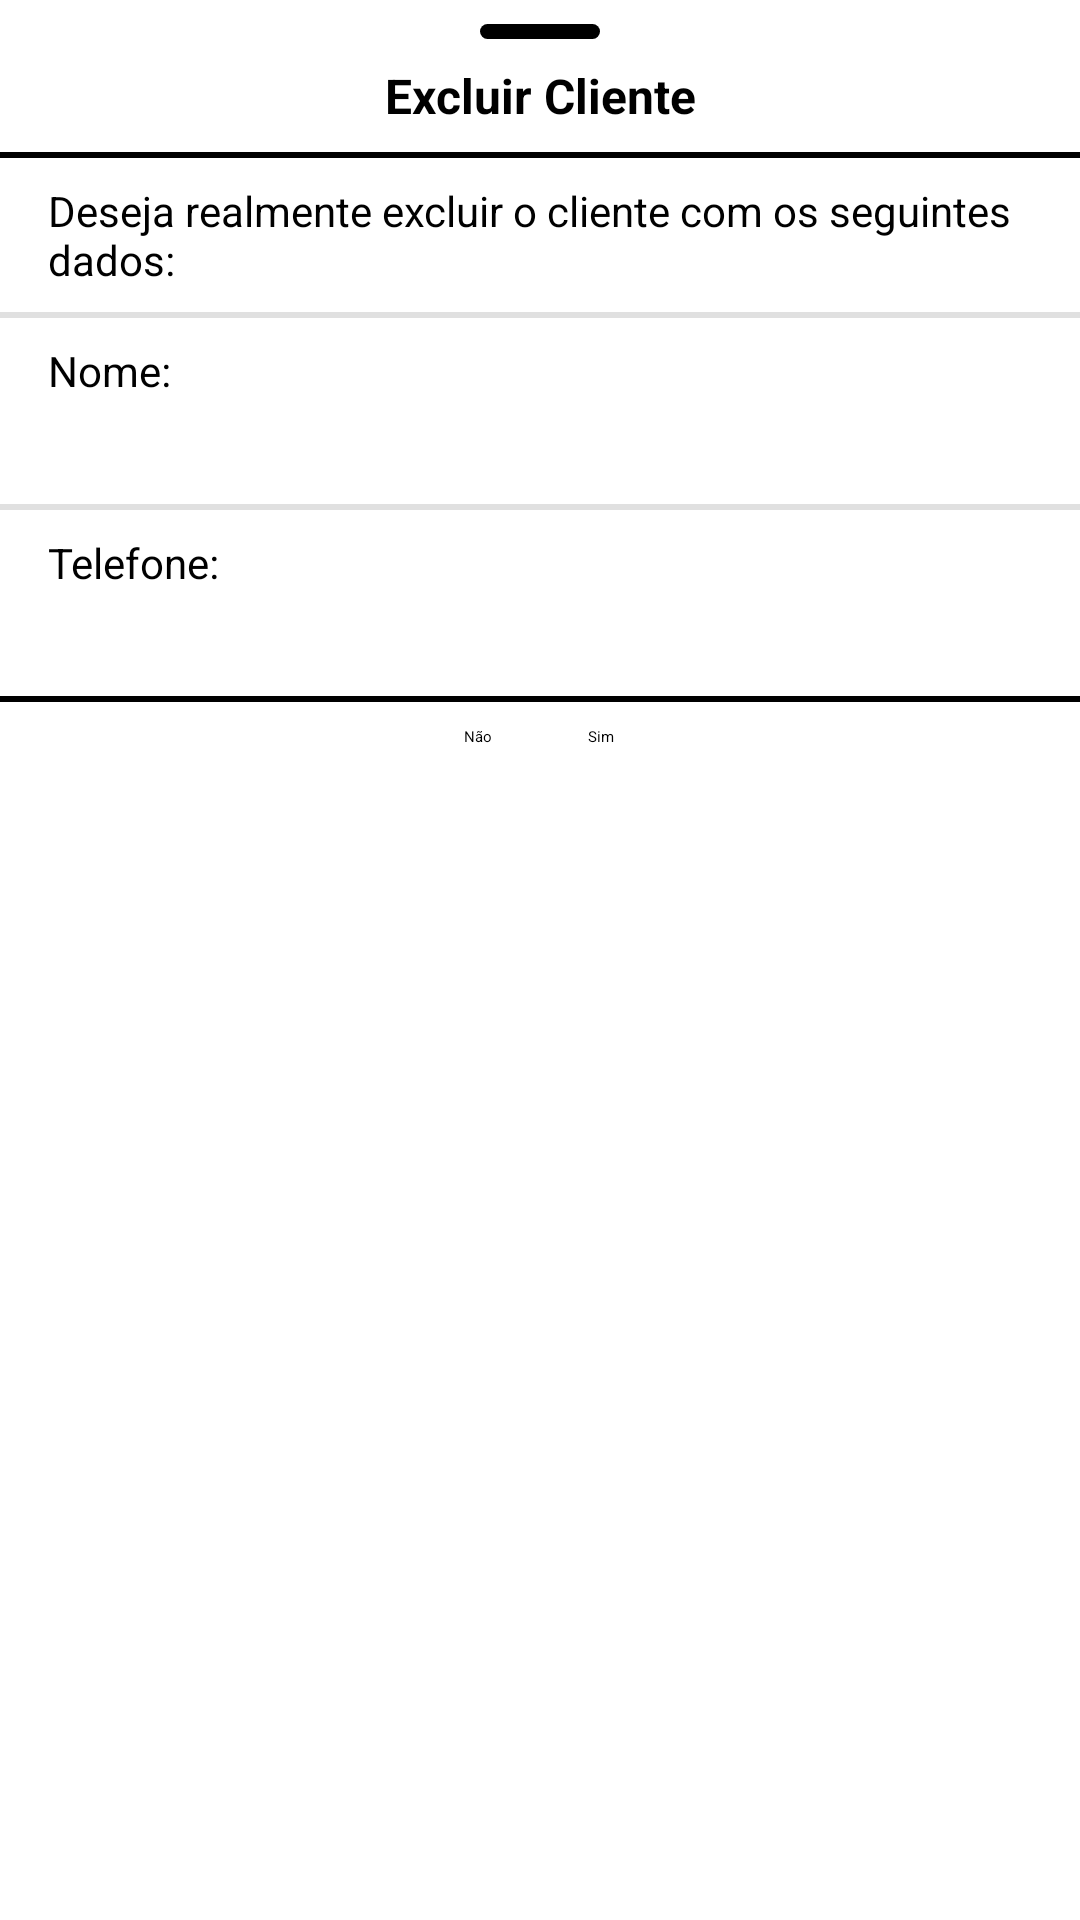

Write the Android layout XML for this screen, with the resource values it uses.
<!-- AndroidManifest.xml: application theme Theme.App.Starting -->
<!-- res/layout/bottom_sheet_deletar_cliente.xml -->
<?xml version="1.0" encoding="utf-8"?>
<androidx.constraintlayout.widget.ConstraintLayout xmlns:android="http://schemas.android.com/apk/res/android"
    xmlns:app="http://schemas.android.com/apk/res-auto"
    xmlns:tools="http://schemas.android.com/tools"
    android:layout_width="match_parent"
    android:layout_height="match_parent">

    <androidx.constraintlayout.widget.Guideline
        android:id="@+id/paredeEntreNomeTelefone3"
        android:layout_width="wrap_content"
        android:layout_height="wrap_content"
        android:layout_marginBottom="100dp"
        android:orientation="vertical"
        app:layout_constraintBottom_toBottomOf="parent"
        app:layout_constraintEnd_toEndOf="parent"
        app:layout_constraintGuide_percent="0.5"
        app:layout_constraintStart_toStartOf="parent"
        app:layout_constraintTop_toTopOf="parent" />

    <View
        android:id="@+id/linhaButtonsAdd3"
        android:layout_width="0dp"
        android:layout_height="2dp"
        android:layout_marginTop="8dp"
        android:background="#E0E0E0"
        app:layout_constraintEnd_toEndOf="parent"
        app:layout_constraintStart_toStartOf="parent"
        app:layout_constraintTop_toBottomOf="@+id/confirmacaoExclusaoText" />

    <View
        android:id="@+id/linhaButtonsAdd4"
        android:layout_width="0dp"
        android:layout_height="2dp"
        android:layout_marginTop="8dp"
        android:background="#E0E0E0"
        app:layout_constraintEnd_toEndOf="parent"
        app:layout_constraintStart_toStartOf="parent"
        app:layout_constraintTop_toBottomOf="@+id/textValorNomeCliente" />

    <View
        android:id="@+id/LinhaTopo"
        android:layout_width="40dp"
        android:layout_height="5dp"
        android:layout_gravity="center_horizontal"
        android:layout_marginTop="8dp"
        android:background="@drawable/rounded_bar"
        app:layout_constraintEnd_toEndOf="parent"
        app:layout_constraintStart_toStartOf="parent"
        app:layout_constraintTop_toTopOf="parent" />

    <TextView
        android:id="@+id/textViewDetalhesCliente"
        android:layout_width="wrap_content"
        android:layout_height="wrap_content"
        android:layout_marginTop="8dp"
        android:text="Excluir Cliente"
        android:textColor="#000000"
        android:textSize="16sp"
        android:textStyle="bold"
        app:layout_constraintEnd_toEndOf="parent"
        app:layout_constraintStart_toStartOf="parent"
        app:layout_constraintTop_toBottomOf="@+id/LinhaTopo" />

    <View
        android:id="@+id/view4"
        android:layout_width="wrap_content"
        android:layout_height="2dp"
        android:layout_marginTop="8dp"
        android:background="#000000"
        app:layout_constraintEnd_toEndOf="parent"
        app:layout_constraintStart_toStartOf="parent"
        app:layout_constraintTop_toBottomOf="@+id/textViewDetalhesCliente" />

    <View
        android:id="@+id/view6"
        android:layout_width="wrap_content"
        android:layout_height="2dp"
        android:layout_marginTop="8dp"
        android:background="#000000"
        app:layout_constraintEnd_toEndOf="parent"
        app:layout_constraintStart_toStartOf="parent"
        app:layout_constraintTop_toBottomOf="@+id/textValorTelefoneCliente" />

    <TextView
        android:id="@+id/confirmacaoExclusaoText"
        android:layout_width="0dp"
        android:layout_height="wrap_content"
        android:layout_marginStart="16dp"
        android:layout_marginTop="8dp"
        android:layout_marginEnd="16dp"
        android:text="Deseja realmente excluir o cliente com os seguintes dados:"
        android:textColor="#000000"
        android:textSize="14sp"
        app:layout_constraintEnd_toEndOf="parent"
        app:layout_constraintStart_toStartOf="parent"
        app:layout_constraintTop_toBottomOf="@+id/view4" />

    <TextView
        android:id="@+id/textLabelNome"
        android:layout_width="wrap_content"
        android:layout_height="wrap_content"
        android:layout_marginStart="16dp"
        android:layout_marginTop="8dp"
        android:layout_marginEnd="16dp"
        android:text="Nome:"
        android:textColor="#000000"
        android:textSize="14sp"
        app:layout_constraintEnd_toEndOf="parent"
        app:layout_constraintHorizontal_bias="0.0"
        app:layout_constraintStart_toStartOf="parent"
        app:layout_constraintTop_toBottomOf="@+id/linhaButtonsAdd3" />

    <TextView
        android:id="@+id/textValorNomeCliente"
        android:layout_width="0dp"
        android:layout_height="wrap_content"
        android:layout_marginStart="16dp"
        android:layout_marginTop="8dp"
        android:layout_marginEnd="16dp"
        android:textColor="#000000"
        android:textSize="14sp"
        app:layout_constraintEnd_toEndOf="parent"
        app:layout_constraintHorizontal_bias="0.0"
        app:layout_constraintStart_toStartOf="parent"
        app:layout_constraintTop_toBottomOf="@+id/textLabelNome" />

    <TextView
        android:id="@+id/textLabelTelefone"
        android:layout_width="wrap_content"
        android:layout_height="wrap_content"
        android:layout_marginStart="16dp"
        android:layout_marginTop="8dp"
        android:layout_marginEnd="16dp"
        android:text="Telefone:"
        android:textColor="#000000"
        android:textSize="14sp"
        app:layout_constraintEnd_toEndOf="parent"
        app:layout_constraintHorizontal_bias="0.0"
        app:layout_constraintStart_toStartOf="parent"
        app:layout_constraintTop_toBottomOf="@+id/linhaButtonsAdd4" />

    <TextView
        android:id="@+id/textValorTelefoneCliente"
        android:layout_width="0dp"
        android:layout_height="wrap_content"
        android:layout_marginStart="16dp"
        android:layout_marginTop="8dp"
        android:layout_marginEnd="16dp"
        android:textColor="#000000"
        android:textSize="14sp"
        app:layout_constraintEnd_toEndOf="parent"
        app:layout_constraintHorizontal_bias="0.0"
        app:layout_constraintStart_toStartOf="parent"
        app:layout_constraintTop_toBottomOf="@+id/textLabelTelefone" />

    <Button
        android:id="@+id/buttonConfirmarExclusao"
        android:layout_width="wrap_content"
        android:layout_height="wrap_content"
        android:layout_marginStart="16dp"
        android:layout_marginTop="8dp"
        android:backgroundTint="#C6E5B1"
        android:text="Sim"
        app:layout_constraintEnd_toEndOf="parent"
        app:layout_constraintHorizontal_bias="0.0"
        app:layout_constraintStart_toStartOf="@+id/paredeEntreNomeTelefone3"
        app:layout_constraintTop_toBottomOf="@+id/view6" />

    <Button
        android:id="@+id/buttonCancelarExclusao"
        android:layout_width="wrap_content"
        android:layout_height="wrap_content"
        android:layout_marginTop="8dp"
        android:layout_marginEnd="16dp"
        android:backgroundTint="#DC3545"
        android:text="Não"
        app:layout_constraintEnd_toStartOf="@+id/paredeEntreNomeTelefone3"
        app:layout_constraintHorizontal_bias="1.0"
        app:layout_constraintStart_toStartOf="parent"
        app:layout_constraintTop_toBottomOf="@+id/view6" />

</androidx.constraintlayout.widget.ConstraintLayout>
<!-- resources referenced by this layout -->
<resources>
  <!-- drawable rounded_bar (drawable) -->
  <shape xmlns:android="http://schemas.android.com/apk/res/android" android:shape="rectangle">
      <solid android:color="#000000"/>
      <corners android:radius="3dp"/>
  </shape>
  <style name="Theme.App.Starting" parent="Theme.SplashScreen">
          <item name="android:windowBackground">@drawable/gradiente_fundo_loading</item>
          <item name="windowSplashScreenBackground">@drawable/gradiente_fundo_loading</item>
          <item name="windowSplashScreenAnimationDuration">200</item>
          <item name="android:windowNoTitle">true</item>
          <item name="android:windowFullscreen">false</item> 
          <item name="android:navigationBarColor">@color/white</item>
          <item name="bottomSheetDialogTheme">@style/AppBottomSheetDialogTheme</item>
          <item name="android:statusBarColor">#81b2cd</item>
          <item name="android:windowDrawsSystemBarBackgrounds">true</item>
          <item name="postSplashScreenTheme">@style/Theme.SCManager</item>
      </style>
  <!-- drawable gradiente_fundo_loading (drawable) -->
  <layer-list xmlns:android="http://schemas.android.com/apk/res/android">
  <item>
      
      <shape android:shape="rectangle">
          <gradient
              android:startColor="#FFCC80"
              android:endColor="#42A5F5"
              android:angle="135"
              />
      </shape>
  </item>
  </layer-list>
  <color name="white">#FFFFFFFF</color>
  <style name="AppBottomSheetDialogTheme" parent="Theme.Design.Light.BottomSheetDialog">
          <item name="bottomSheetStyle">@style/AppModalStyle</item>
          <item name="android:statusBarColor">#81b2cd</item> 
          <item name="android:windowDrawsSystemBarBackgrounds">true</item>
      </style>
  <style name="Theme.SCManager" parent="Theme.MaterialComponents.DayNight.DarkActionBar">
          
          <item name="colorPrimary">@color/purple_500</item>
          <item name="colorPrimaryVariant">@color/purple_700</item>
          <item name="colorOnPrimary">@color/white</item>
          
          <item name="colorSecondary">@color/teal_200</item>
          <item name="colorSecondaryVariant">@color/teal_700</item>
          <item name="colorOnSecondary">@color/black</item>
          
          <item name="android:statusBarColor">?attr/colorPrimaryVariant</item>
          
      </style>
  <style name="AppModalStyle" parent="Widget.Design.BottomSheet.Modal">
          <item name="android:background">@drawable/fundo_menu_deslizante</item>
          <item name="android:statusBarColor">#81b2cd</item> 
          <item name="android:windowDrawsSystemBarBackgrounds">true</item>
      </style>
  <color name="purple_500">#FF6200EE</color>
  <color name="purple_700">#FF3700B3</color>
  <color name="teal_200">#FF03DAC5</color>
  <color name="teal_700">#FF018786</color>
  <color name="black">#FF000000</color>
</resources>
